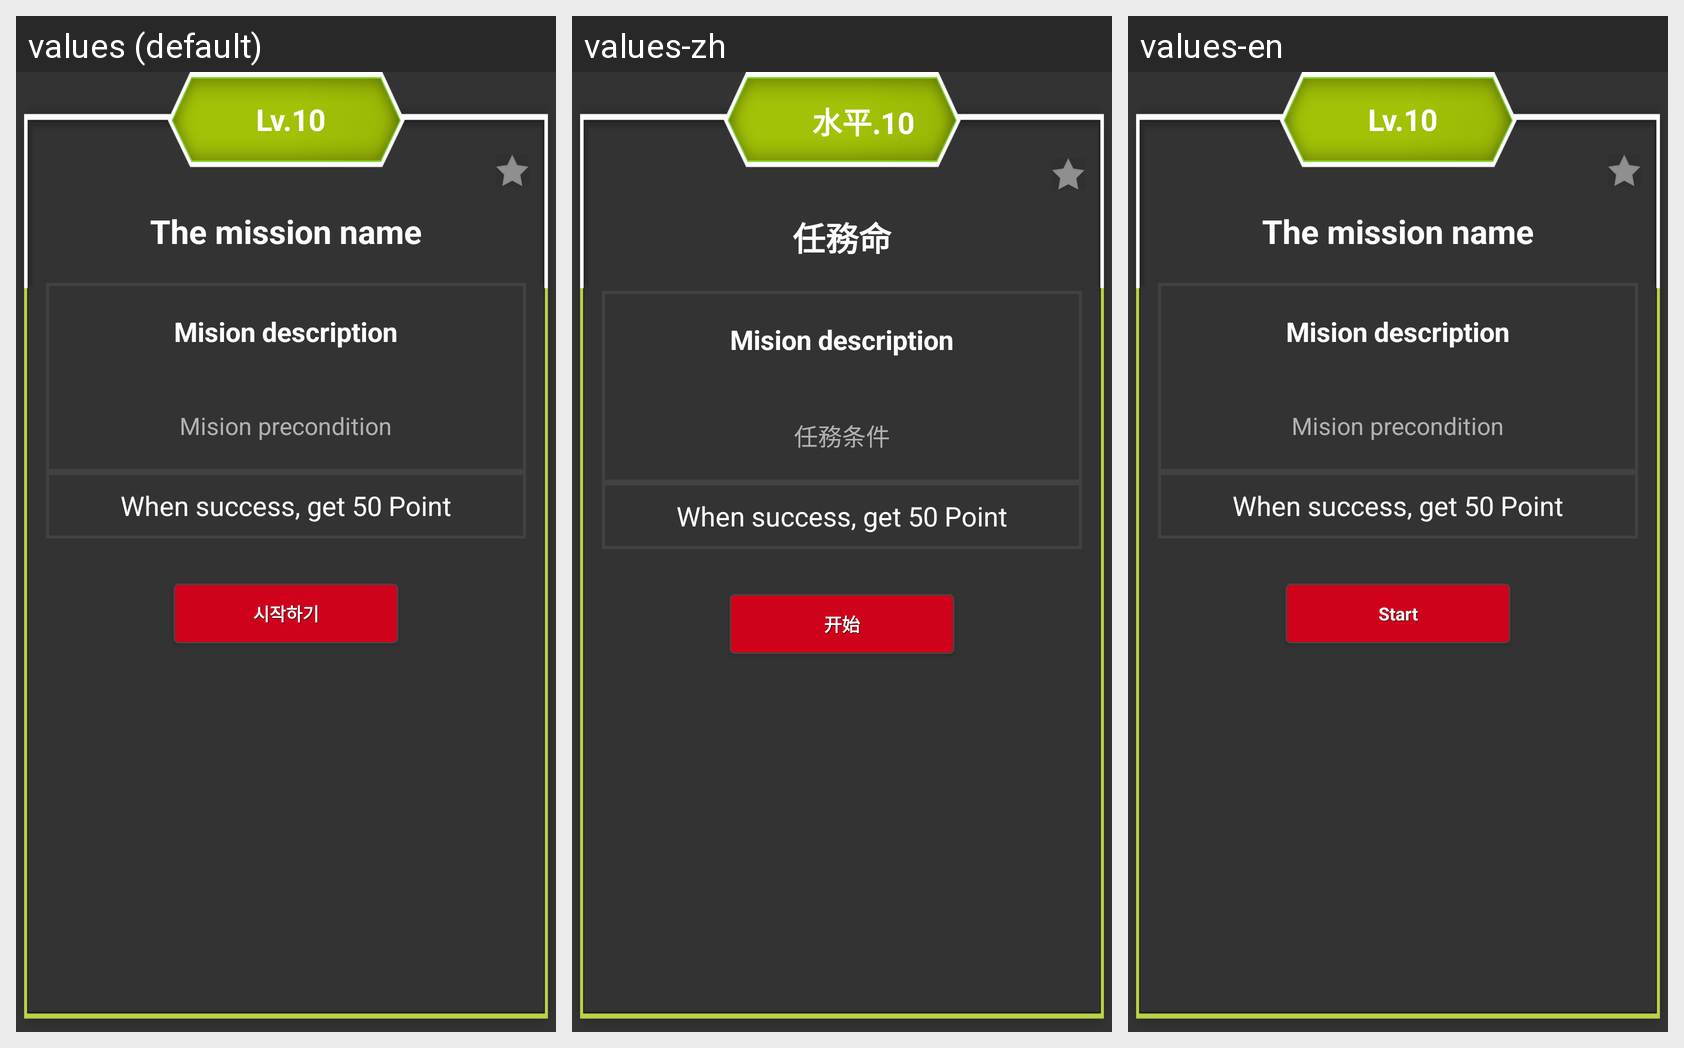

The same Android screen rendered under several of its app's locales, left to right. List the strings drawn on it with the default value and each locale's translation.
Android screen res/layout/fr_traping_layout.xml rendered under 3 locales, left to right: values (default), values-zh, values-en. Device: Nexus 5 (rendered at 1080×1920; each locale shown at half size, 540×960, under a caption strip naming it); theme AppTheme.
Strings drawn on this screen, with the default value and each locale's value (text and hints the layout hard-codes, and strings that could not be matched under every locale, appear in the picture but are not listed):

default_mission_level
  values: Lv.10
  values-zh: 水平.10
  values-en: Lv.10

default_mission_name
  values: The mission name
  values-zh: 任務命
  values-en: The mission name

default_mission_disp
  values: Mision description
  values-zh: Mision description
  values-en: Mision description

default_mission_precon
  values: Mision precondition
  values-zh: 任務条件
  values-en: Mision precondition

default_mission_getpoint
  values: When success, get 50 Point
  values-zh: When success, get 50 Point
  values-en: When success, get 50 Point

mission_start
  values: 시작하기
  values-zh: 开始
  values-en: Start
